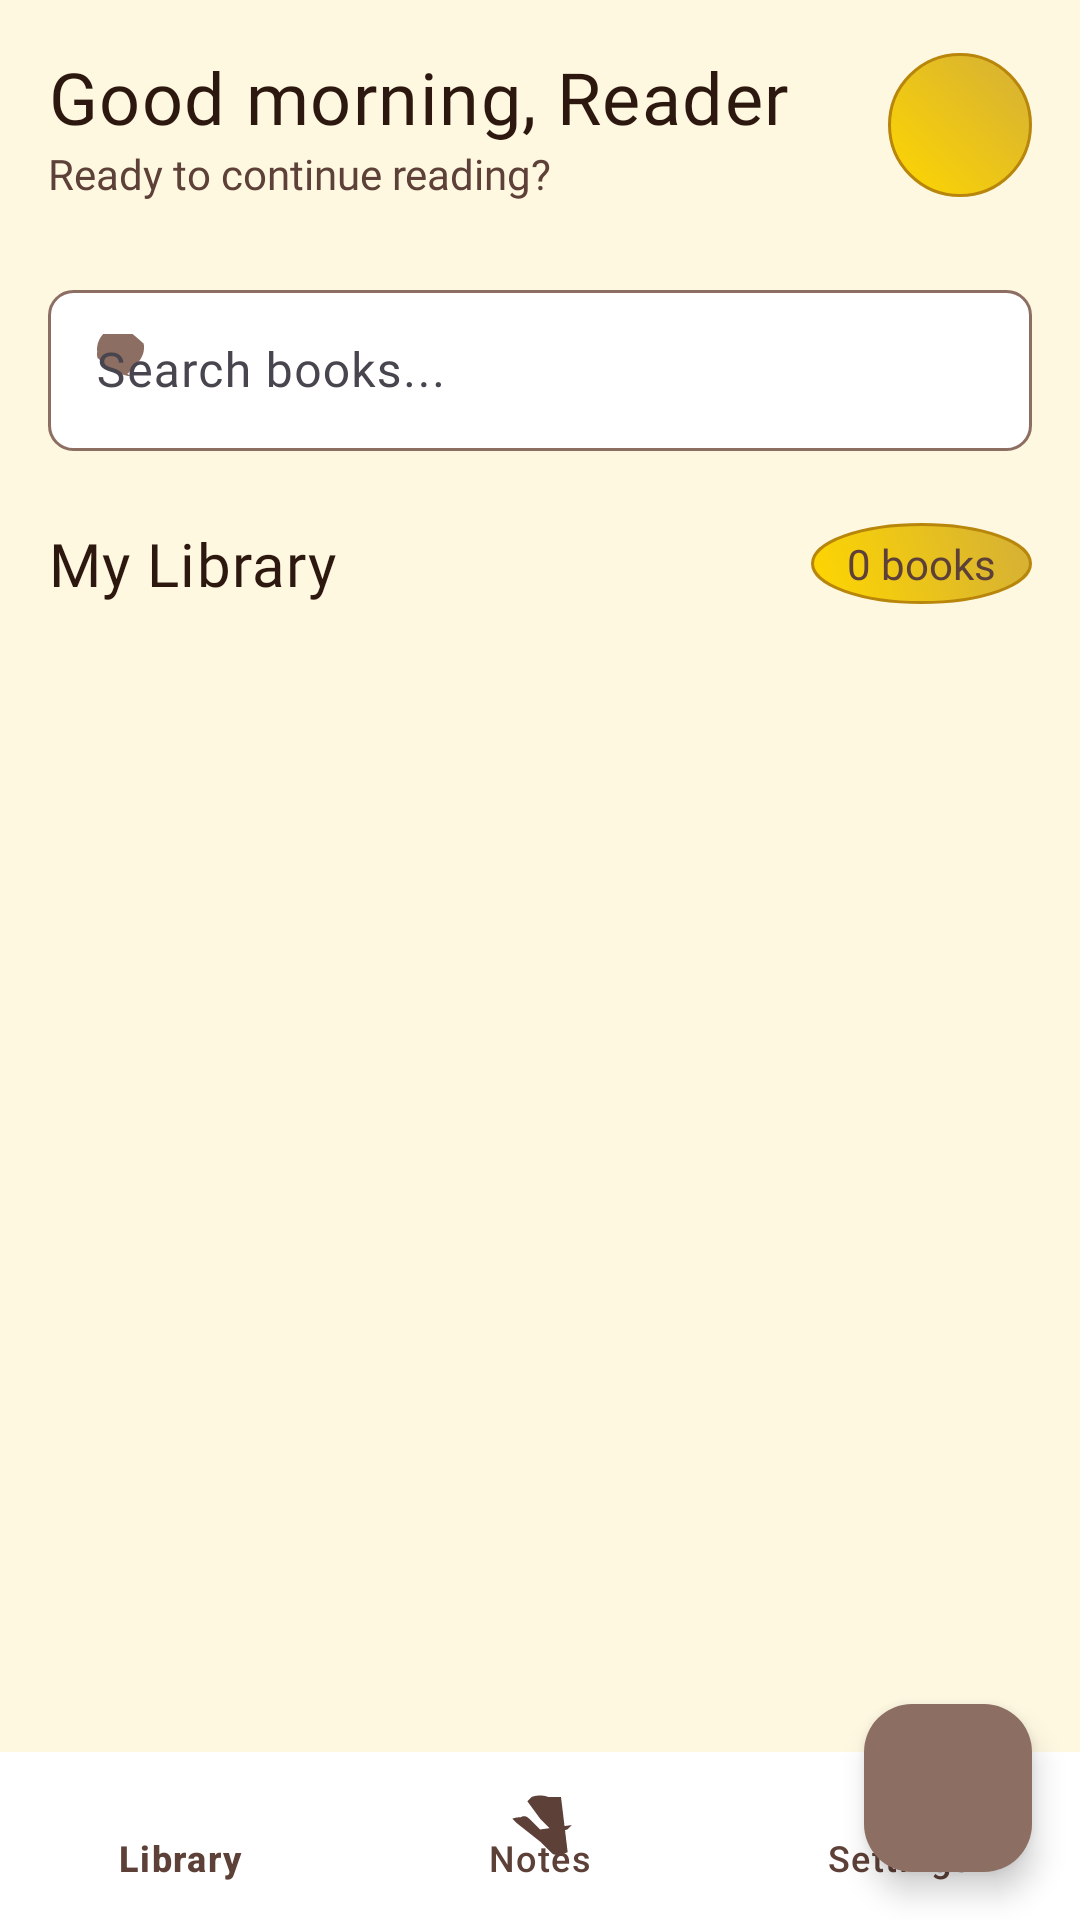

Layout XML and referenced resources for this Android screen:
<!-- AndroidManifest.xml: activity theme Theme.ReadingNookMemoryPlus -->
<!-- res/layout/activity_main.xml -->
<?xml version="1.0" encoding="utf-8"?>
<androidx.coordinatorlayout.widget.CoordinatorLayout xmlns:android="http://schemas.android.com/apk/res/android"
    xmlns:app="http://schemas.android.com/apk/res-auto"
    xmlns:tools="http://schemas.android.com/tools"
    android:layout_width="match_parent"
    android:layout_height="match_parent"
    android:background="@color/background_primary"
    tools:context=".ui.main.MainActivity">

    
    <androidx.core.widget.NestedScrollView
        android:layout_width="match_parent"
        android:layout_height="match_parent"
        android:layout_marginBottom="56dp"
        android:fillViewport="true">

        <LinearLayout
            android:layout_width="match_parent"
            android:layout_height="wrap_content"
            android:orientation="vertical"
            android:padding="16dp">

            
            <LinearLayout
                android:layout_width="match_parent"
                android:layout_height="wrap_content"
                android:orientation="horizontal"
                android:gravity="center_vertical"
                android:layout_marginBottom="24dp">

                
                <LinearLayout
                    android:layout_width="0dp"
                    android:layout_height="wrap_content"
                    android:layout_weight="1"
                    android:orientation="vertical">

                    <TextView
                        android:id="@+id/greetingTextView"
                        android:layout_width="wrap_content"
                        android:layout_height="wrap_content"
                        android:fontFamily="@font/playfair_display_bold"
                        android:text="Good morning, Reader"
                        android:textColor="@color/text_primary"
                        android:textSize="24sp"
                        android:letterSpacing="0.02" />

                    <TextView
                        android:layout_width="wrap_content"
                        android:layout_height="wrap_content"
                        android:fontFamily="@font/lato_regular"
                        android:text="Ready to continue reading?"
                        android:textColor="@color/text_secondary"
                        android:textSize="14sp" />

                </LinearLayout>

                
                <ImageView
                    android:id="@+id/profileImageView"
                    android:layout_width="48dp"
                    android:layout_height="48dp"
                    android:background="@drawable/bg_circle_accent"
                    android:src="@drawable/ic_logo"
                    android:contentDescription="@string/cd_profile"
                    android:padding="12dp" />

            </LinearLayout>

            
            <com.google.android.material.textfield.TextInputLayout
                android:layout_width="match_parent"
                android:layout_height="wrap_content"
                android:layout_marginBottom="24dp"
                app:boxBackgroundColor="@color/background_card"
                app:boxStrokeColor="@color/divider"
                app:boxStrokeWidth="1dp"
                app:hintTextColor="@color/text_hint"
                app:startIconDrawable="@drawable/ic_search"
                app:startIconTint="@color/text_hint">

                <com.google.android.material.textfield.TextInputEditText
                    android:id="@+id/searchEditText"
                    android:layout_width="match_parent"
                    android:layout_height="wrap_content"
                    android:background="@drawable/bg_input_field"
                    android:fontFamily="@font/lato_regular"
                    android:hint="@string/bookshelf_search_hint"
                    android:inputType="text"
                    android:textColor="@color/text_primary"
                    android:textSize="16sp"
                    android:padding="16dp" />

            </com.google.android.material.textfield.TextInputLayout>

            
            <LinearLayout
                android:layout_width="match_parent"
                android:layout_height="wrap_content"
                android:orientation="horizontal"
                android:gravity="center_vertical"
                android:layout_marginBottom="16dp">

                <TextView
                    android:layout_width="0dp"
                    android:layout_height="wrap_content"
                    android:layout_weight="1"
                    android:fontFamily="@font/playfair_display_bold"
                    android:text="@string/bookshelf_title"
                    android:textColor="@color/text_primary"
                    android:textSize="20sp"
                    android:letterSpacing="0.02" />

                <TextView
                    android:id="@+id/bookCountTextView"
                    android:layout_width="wrap_content"
                    android:layout_height="wrap_content"
                    android:fontFamily="@font/lato_regular"
                    android:text="0 books"
                    android:textColor="@color/text_secondary"
                    android:textSize="14sp"
                    android:background="@drawable/bg_circle_accent"
                    android:paddingHorizontal="12dp"
                    android:paddingVertical="4dp" />

            </LinearLayout>

            
            <androidx.recyclerview.widget.RecyclerView
                android:id="@+id/booksRecyclerView"
                android:layout_width="match_parent"
                android:layout_height="wrap_content"
                android:orientation="vertical"
                android:nestedScrollingEnabled="false"
                tools:listitem="@layout/item_book"
                tools:itemCount="6" />

            
            <LinearLayout
                android:id="@+id/emptyStateLayout"
                android:layout_width="match_parent"
                android:layout_height="wrap_content"
                android:orientation="vertical"
                android:gravity="center"
                android:padding="48dp"
                android:visibility="gone">

                <ImageView
                    android:layout_width="120dp"
                    android:layout_height="120dp"
                    android:src="@drawable/ic_logo"
                    android:contentDescription="@string/cd_empty_books"
                    android:alpha="0.3" />

                <TextView
                    android:layout_width="wrap_content"
                    android:layout_height="wrap_content"
                    android:layout_marginTop="24dp"
                    android:fontFamily="@font/playfair_display_bold"
                    android:text="@string/bookshelf_empty_title"
                    android:textColor="@color/text_secondary"
                    android:textSize="20sp"
                    android:gravity="center" />

                <TextView
                    android:layout_width="wrap_content"
                    android:layout_height="wrap_content"
                    android:layout_marginTop="8dp"
                    android:fontFamily="@font/lato_regular"
                    android:text="@string/bookshelf_empty_message"
                    android:textColor="@color/text_hint"
                    android:textSize="14sp"
                    android:gravity="center"
                    android:lineSpacingExtra="4dp" />

            </LinearLayout>

        </LinearLayout>

    </androidx.core.widget.NestedScrollView>

    
    <com.google.android.material.floatingactionbutton.FloatingActionButton
        android:id="@+id/uploadFab"
        android:layout_width="wrap_content"
        android:layout_height="wrap_content"
        android:layout_gravity="bottom|end"
        android:layout_margin="16dp"
        android:src="@drawable/ic_add"
        android:contentDescription="@string/cd_upload_book"
        app:tint="@color/text_on_primary"
        app:backgroundTint="@color/primary" />

    
    <com.google.android.material.bottomnavigation.BottomNavigationView
        android:id="@+id/bottomNavigationView"
        android:layout_width="match_parent"
        android:layout_height="56dp"
        android:layout_gravity="bottom"
        android:background="@color/background_card"
        app:menu="@menu/bottom_navigation_menu"
        app:itemIconTint="@color/bottom_nav_colors"
        app:itemTextColor="@color/bottom_nav_colors"
        app:itemRippleColor="@color/ripple" />

</androidx.coordinatorlayout.widget.CoordinatorLayout>
<!-- res/layout/item_book.xml (included above) -->
<?xml version="1.0" encoding="utf-8"?>
<com.google.android.material.card.MaterialCardView xmlns:android="http://schemas.android.com/apk/res/android"
    xmlns:app="http://schemas.android.com/apk/res-auto"
    xmlns:tools="http://schemas.android.com/tools"
    android:layout_width="match_parent"
    android:layout_height="wrap_content"
    android:layout_margin="8dp"
    app:cardCornerRadius="12dp"
    app:cardElevation="4dp"
    app:cardBackgroundColor="@color/background_card"
    android:clickable="true"
    android:focusable="true"
    android:foreground="?android:attr/selectableItemBackground">

    <LinearLayout
        android:layout_width="match_parent"
        android:layout_height="wrap_content"
        android:orientation="vertical">

        
        <View
            android:id="@+id/spineView"
            android:layout_width="match_parent"
            android:layout_height="4dp"
            android:background="@color/primary" />

        
        <LinearLayout
            android:layout_width="match_parent"
            android:layout_height="wrap_content"
            android:orientation="vertical"
            android:padding="16dp">

            
            <TextView
                android:id="@+id/titleTextView"
                android:layout_width="match_parent"
                android:layout_height="wrap_content"
                android:layout_marginBottom="8dp"
                android:fontFamily="@font/playfair_display_bold"
                android:textColor="@color/text_primary"
                android:textSize="16sp"
                android:letterSpacing="0.02"
                android:maxLines="2"
                android:ellipsize="end"
                tools:text="The Great Gatsby" />

            
            <LinearLayout
                android:layout_width="wrap_content"
                android:layout_height="wrap_content"
                android:layout_marginBottom="8dp"
                android:background="@drawable/bg_circle_accent"
                android:paddingHorizontal="8dp"
                android:paddingVertical="4dp">

                <TextView
                    android:id="@+id/languageTextView"
                    android:layout_width="wrap_content"
                    android:layout_height="wrap_content"
                    android:fontFamily="@font/lato_regular"
                    android:textColor="@color/text_on_primary"
                    android:textSize="10sp"
                    android:textAllCaps="true"
                    tools:text="EN" />

            </LinearLayout>

            
            <com.google.android.material.chip.Chip
                android:id="@+id/difficultyChip"
                android:layout_width="wrap_content"
                android:layout_height="wrap_content"
                android:layout_marginBottom="12dp"
                android:fontFamily="@font/lato_regular"
                android:textSize="12sp"
                android:textColor="@color/text_on_primary"
                app:chipCornerRadius="8dp"
                app:chipMinHeight="24dp"
                tools:text="Easy" />

            
            <LinearLayout
                android:layout_width="match_parent"
                android:layout_height="wrap_content"
                android:orientation="vertical">

                
                <LinearLayout
                    android:layout_width="match_parent"
                    android:layout_height="wrap_content"
                    android:orientation="horizontal"
                    android:gravity="center_vertical"
                    android:layout_marginBottom="4dp">

                    <TextView
                        android:id="@+id/progressTextView"
                        android:layout_width="0dp"
                        android:layout_height="wrap_content"
                        android:layout_weight="1"
                        android:fontFamily="@font/lato_regular"
                        android:textColor="@color/text_secondary"
                        android:textSize="12sp"
                        tools:text="15/50 pages" />

                    <TextView
                        android:id="@+id/percentageTextView"
                        android:layout_width="wrap_content"
                        android:layout_height="wrap_content"
                        android:fontFamily="@font/lato_regular"
                        android:textColor="@color/text_secondary"
                        android:textSize="12sp"
                        tools:text="30%" />

                </LinearLayout>

                
                <ProgressBar
                    android:id="@+id/progressBar"
                    style="?android:attr/progressBarStyleHorizontal"
                    android:layout_width="match_parent"
                    android:layout_height="4dp"
                    android:layout_marginBottom="4dp"
                    android:progressTint="@color/primary"
                    android:backgroundTint="@color/divider"
                    tools:progress="30" />

            </LinearLayout>

        </LinearLayout>

    </LinearLayout>

</com.google.android.material.card.MaterialCardView>
<!-- resources referenced by this layout -->
<resources>
  <color name="background_card">#FFFFFF</color>
  <color name="background_primary">#FFF8E1</color>
  <color name="bottom_nav_colors">#5D4037</color>
  <color name="divider">#E0E0D8</color>
  <color name="primary">#8D6E63</color>
  <color name="ripple">#40FFFFFF</color>
  <color name="text_hint">#8D6E63</color>
  <color name="text_on_primary">#FFFFFF</color>
  <color name="text_primary">#2D1810</color>
  <color name="text_secondary">#5D4037</color>
  <!-- drawable bg_circle_accent (drawable) -->
  <?xml version="1.0" encoding="utf-8"?>
  <shape xmlns:android="http://schemas.android.com/apk/res/android"
      android:shape="oval">
      
      
      <solid android:color="@color/accent" />
      
      
      <gradient
          android:startColor="@color/accent_light"
          android:endColor="@color/accent"
          android:angle="45" />
      
      
      <stroke
          android:width="1dp"
          android:color="@color/accent_dark" />
  </shape>
  <!-- drawable bg_input_field (drawable) -->
  <?xml version="1.0" encoding="utf-8"?>
  <selector xmlns:android="http://schemas.android.com/apk/res/android">
      
      <item android:state_focused="false">
          <shape android:shape="rectangle">
              <solid android:color="@color/background_card" />
              <corners android:radius="8dp" />
              <stroke
                  android:width="1dp"
                  android:color="@color/text_hint" />
          </shape>
      </item>
      
      <item android:state_focused="true">
          <shape android:shape="rectangle">
              <solid android:color="@color/background_card" />
              <corners android:radius="8dp" />
              <stroke
                  android:width="1dp"
                  android:color="@color/primary" />
          </shape>
      </item>
      
      <item android:state_pressed="true">
          <shape android:shape="rectangle">
              <solid android:color="@color/background_primary" />
              <corners android:radius="8dp" />
              <stroke
                  android:width="1dp"
                  android:color="@color/primary" />
          </shape>
      </item>
  </selector>
  <string name="bookshelf_empty_message">Upload your first PDF book to get started</string>
  <string name="bookshelf_empty_title">No Books Yet</string>
  <string name="bookshelf_search_hint">Search books...</string>
  <string name="bookshelf_title">My Library</string>
  <string name="cd_empty_books">No books illustration</string>
  <string name="cd_profile">User profile</string>
  <string name="cd_upload_book">Upload new book</string>
  <style name="Theme.ReadingNookMemoryPlus" parent="Base.Theme.ReadingNookMemoryPlus" />
  <color name="accent">#D4AF37</color>
  <color name="accent_light">#FFD700</color>
  <color name="accent_dark">#B8860B</color>
  <style name="Base.Theme.ReadingNookMemoryPlus" parent="Theme.Material3.DayNight.NoActionBar">
          
          <item name="colorPrimary">@color/primary</item>
          <item name="colorOnPrimary">@color/on_primary</item>
          <item name="colorPrimaryContainer">@color/primary_container</item>
          <item name="colorOnPrimaryContainer">@color/on_primary_container</item>
          <item name="colorSecondary">@color/secondary</item>
          <item name="colorOnSecondary">@color/on_secondary</item>
          <item name="colorSecondaryContainer">@color/secondary_container</item>
          <item name="colorOnSecondaryContainer">@color/on_secondary_container</item>
          <item name="android:statusBarColor">@android:color/transparent</item>
          <item name="android:navigationBarColor">@android:color/transparent</item>
          <item name="android:windowLightStatusBar">true</item>
      </style>
  <color name="on_primary">#FFFFFF</color>
  <color name="primary_container">#EADDFF</color>
  <color name="on_primary_container">#21005D</color>
  <color name="secondary">#625B71</color>
  <color name="on_secondary">#FFFFFF</color>
  <color name="secondary_container">#E8DEF8</color>
  <color name="on_secondary_container">#1D192B</color>
</resources>
